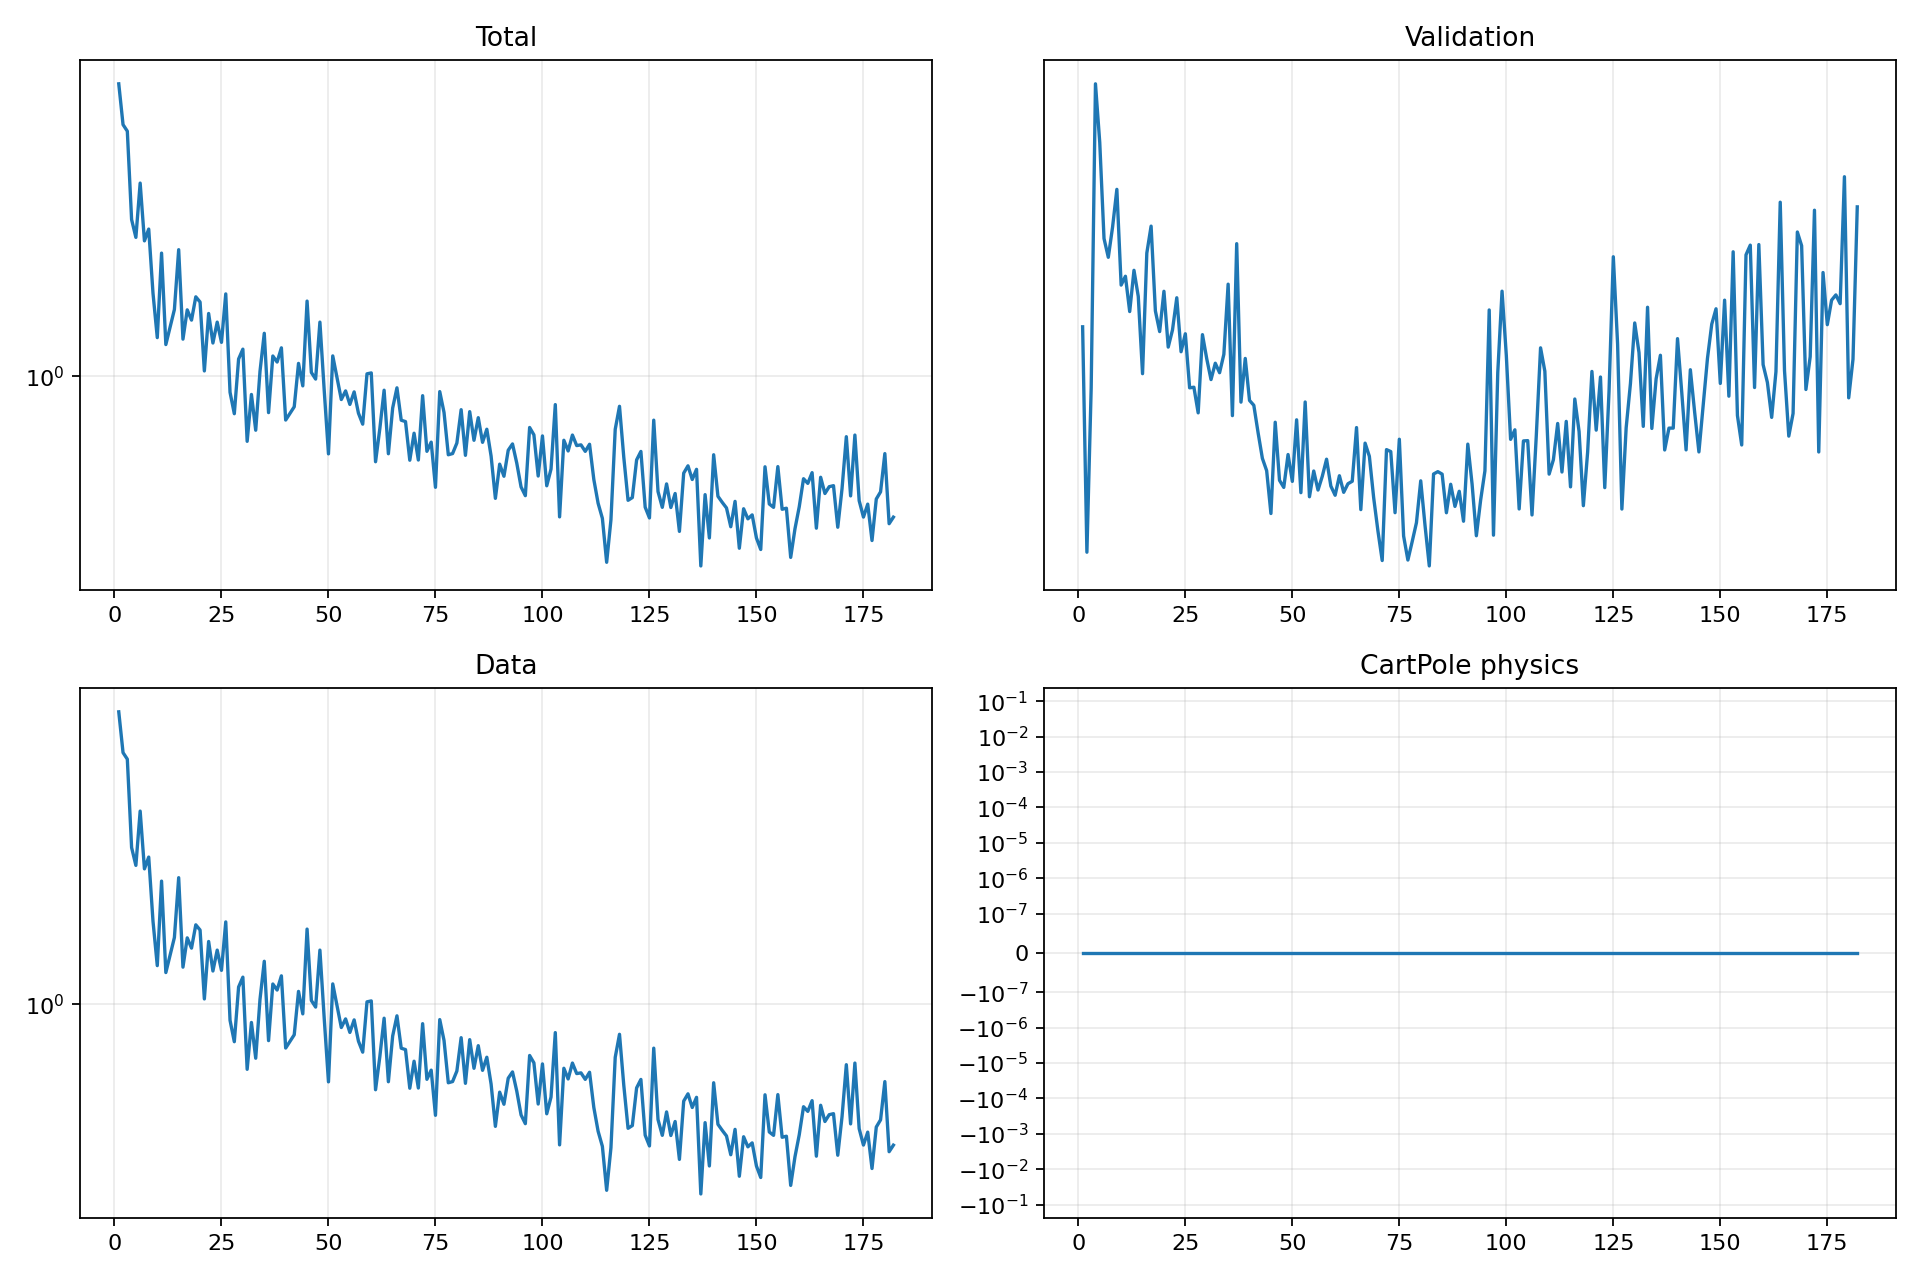

Source data for this figure (header and first rows):
epoch, validation_forecast_mse, train_total, train_data, train_cartpole_physics, train_rotation_physics
1, 3.177, 5.801, 5.801, 0.0, 0.0
2, 2.089, 4.54, 4.54, 0.0, 0.0
3, 2.835, 4.365, 4.365, 0.0, 0.0
4, 4.992, 2.566, 2.566, 0.0, 0.0
5, 4.477, 2.305, 2.305, 0.0, 0.0
6, 3.744, 3.195, 3.195, 0.0, 0.0
7, 3.615, 2.257, 2.257, 0.0, 0.0
8, 3.825, 2.423, 2.423, 0.0, 0.0
9, 4.103, 1.648, 1.648, 0.0, 0.0
10, 3.433, 1.262, 1.262, 0.0, 0.0
11, 3.49, 2.097, 2.097, 0.0, 0.0
12, 3.268, 1.211, 1.211, 0.0, 0.0
13, 3.529, 1.346, 1.346, 0.0, 0.0
14, 3.362, 1.494, 1.494, 0.0, 0.0
15, 2.912, 2.141, 2.141, 0.0, 0.0
16, 3.644, 1.251, 1.251, 0.0, 0.0
17, 3.831, 1.491, 1.491, 0.0, 0.0
18, 3.273, 1.402, 1.402, 0.0, 0.0
19, 3.149, 1.613, 1.613, 0.0, 0.0
20, 3.394, 1.563, 1.563, 0.0, 0.0
21, 3.059, 1.033, 1.033, 0.0, 0.0
22, 3.158, 1.459, 1.459, 0.0, 0.0
23, 3.353, 1.222, 1.222, 0.0, 0.0
24, 3.033, 1.385, 1.385, 0.0, 0.0
25, 3.136, 1.227, 1.227, 0.0, 0.0
26, 2.836, 1.641, 1.641, 0.0, 0.0
27, 2.839, 0.9086, 0.9086, 0.0, 0.0
28, 2.707, 0.7988, 0.7988, 0.0, 0.0
29, 3.131, 1.11, 1.11, 0.0, 0.0
30, 2.994, 1.178, 1.178, 0.0, 0.0
31, 2.88, 0.6767, 0.6767, 0.0, 0.0
32, 2.969, 0.8969, 0.8969, 0.0, 0.0
33, 2.917, 0.7234, 0.7234, 0.0, 0.0
34, 3.018, 1.031, 1.031, 0.0, 0.0
35, 3.439, 1.296, 1.296, 0.0, 0.0
36, 2.693, 0.8042, 0.8042, 0.0, 0.0
37, 3.708, 1.13, 1.13, 0.0, 0.0
38, 2.762, 1.09, 1.09, 0.0, 0.0
39, 2.996, 1.187, 1.187, 0.0, 0.0
40, 2.77, 0.7691, 0.7691, 0.0, 0.0
41, 2.746, 0.8005, 0.8005, 0.0, 0.0
42, 2.609, 0.8329, 0.8329, 0.0, 0.0
43, 2.488, 1.081, 1.081, 0.0, 0.0
44, 2.431, 0.9443, 0.9443, 0.0, 0.0
45, 2.245, 1.572, 1.572, 0.0, 0.0
46, 2.66, 1.024, 1.024, 0.0, 0.0
47, 2.388, 0.9838, 0.9838, 0.0, 0.0
48, 2.357, 1.386, 1.386, 0.0, 0.0
49, 2.505, 0.9211, 0.9211, 0.0, 0.0
50, 2.383, 0.6276, 0.6276, 0.0, 0.0
51, 2.672, 1.131, 1.131, 0.0, 0.0
52, 2.334, 0.9919, 0.9919, 0.0, 0.0
53, 2.762, 0.8701, 0.8701, 0.0, 0.0
54, 2.316, 0.9162, 0.9162, 0.0, 0.0
55, 2.43, 0.8447, 0.8447, 0.0, 0.0
56, 2.345, 0.9109, 0.9109, 0.0, 0.0
57, 2.406, 0.8018, 0.8018, 0.0, 0.0
58, 2.484, 0.7502, 0.7502, 0.0, 0.0
59, 2.362, 1.015, 1.015, 0.0, 0.0
60, 2.322, 1.021, 1.021, 0.0, 0.0
... 122 more rows
